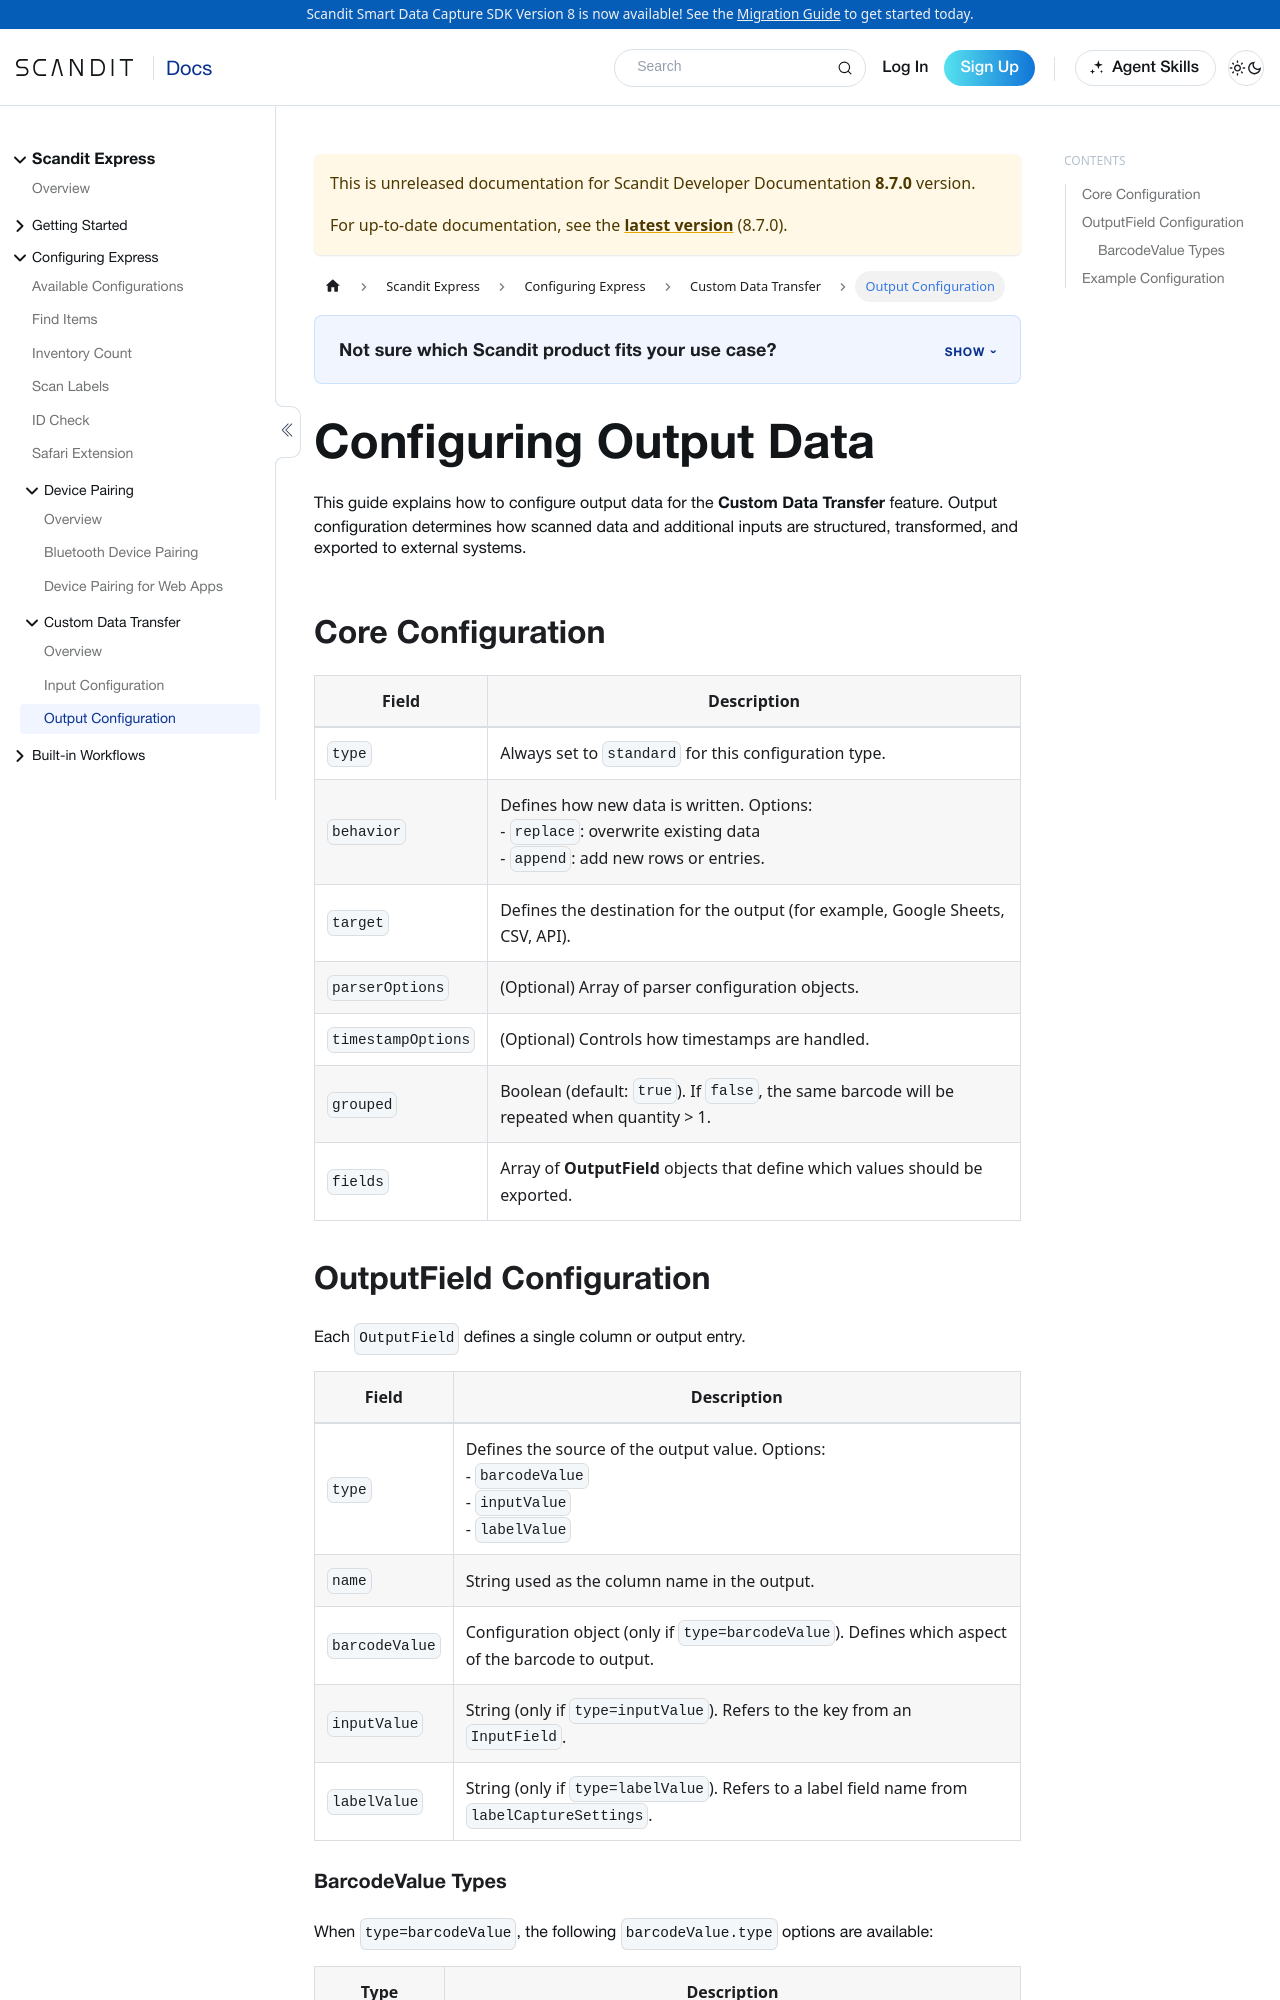

repository: Scandit/data-capture-documentation · page: pr-preview/pr-488/hosted/express/configuration/custom-data-transfer/output-configuration/index.html · generator: docusaurus

---
description: "Configure how Custom Data Transfer structures, transforms, and exports scanned data to external systems in Scandit Express."
framework: hosted
product: express
sidebar_label: Output Configuration
keywords:
  - express
---
# Configuring Output Data

This guide explains how to configure output data for the **Custom Data Transfer** feature. Output configuration determines how scanned data and additional inputs are structured, transformed, and exported to external systems.

## Core Configuration

| Field | Description |
|-------|-------------|
| `type` | Always set to `standard` for this configuration type. |
| `behavior` | Defines how new data is written. Options: <br></br> - `replace`: overwrite existing data <br></br> - `append`: add new rows or entries. |
| `target` | Defines the destination for the output (for example, Google Sheets, CSV, API). |
| `parserOptions` | (Optional) Array of parser configuration objects. |
| `timestampOptions` | (Optional) Controls how timestamps are handled. |
| `grouped` | Boolean (default: `true`). If `false`, the same barcode will be repeated when quantity > 1. |
| `fields` | Array of **OutputField** objects that define which values should be exported. |

## OutputField Configuration

Each `OutputField` defines a single column or output entry.

| Field | Description |
|-------|-------------|
| `type` | Defines the source of the output value. Options: <br></br> - `barcodeValue` <br></br> - `inputValue` <br></br> - `labelValue` |
| `name` | String used as the column name in the output. |
| `barcodeValue` | Configuration object (only if `type=barcodeValue`). Defines which aspect of the barcode to output. |
| `inputValue` | String (only if `type=inputValue`). Refers to the key from an `InputField`. |
| `labelValue` | String (only if `type=labelValue`). Refers to a label field name from `labelCaptureSettings`. |
